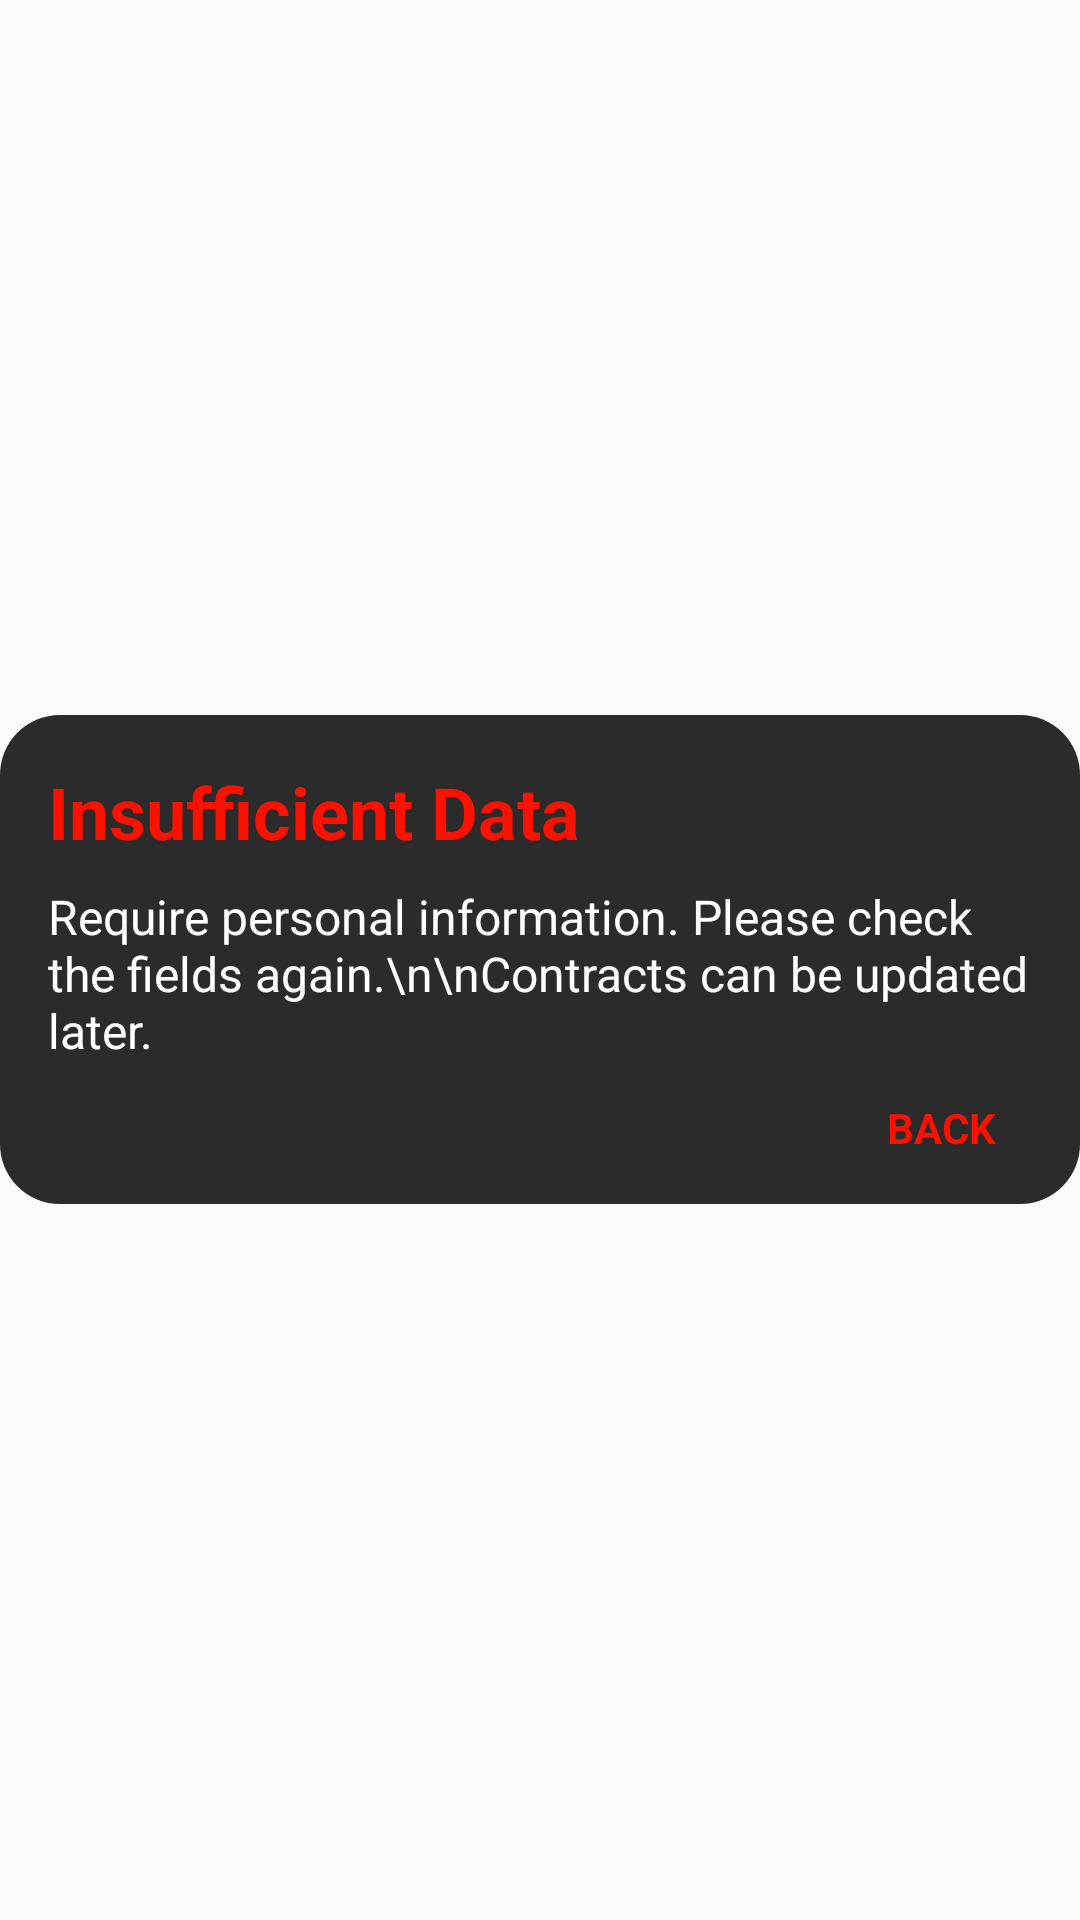

Layout XML and referenced resources for this Android screen:
<!-- AndroidManifest.xml: application theme AppTheme -->
<!-- res/layout/layout_alert_dialog.xml -->
<?xml version="1.0" encoding="utf-8"?>
<RelativeLayout xmlns:android="http://schemas.android.com/apk/res/android"
    xmlns:app="http://schemas.android.com/apk/res-auto"
    android:layout_width="match_parent"
    android:layout_height="match_parent"
    android:gravity="center">

        <LinearLayout
            android:layout_width="380dp"
            android:layout_height="wrap_content"
            android:gravity="center_vertical"
            android:background="@drawable/round_dialog_default_color"
            android:orientation="vertical"
            android:padding="@dimen/normal_padding">

            <TextView
                android:id="@+id/alert_dialog_title"
                android:layout_width="wrap_content"
                android:layout_height="wrap_content"
                android:text="Insufficient Data"
                android:textColor="@color/red"
                android:textSize="@dimen/title_text"
                android:textStyle="bold" />

            <TextView
                android:id="@+id/alert_dialog_description"
                android:layout_width="match_parent"
                android:layout_height="wrap_content"
                android:layout_marginTop="8dp"
                android:text="Require personal information. Please check the fields again.\n\nContracts can be updated later."
                android:textColor="@color/white"
                android:textSize="@dimen/normal_text" />

            <LinearLayout
                android:layout_width="wrap_content"
                android:layout_height="wrap_content"
                android:orientation="horizontal"
                android:layout_marginTop="@dimen/normal_margin"
                android:layout_marginEnd="@dimen/normal_margin"
                android:layout_gravity="end">

                <TextView
                    android:id="@+id/alert_dialog_tv_1"
                    android:layout_width="wrap_content"
                    android:layout_height="wrap_content"
                    android:layout_marginEnd="30dp"
                    android:textColor="@color/red"
                    android:textStyle="bold" />

                <TextView
                    android:id="@+id/alert_dialog_tv_2"
                    android:layout_width="wrap_content"
                    android:layout_height="wrap_content"
                    android:text="BACK"
                    android:textColor="@color/red"
                    android:textStyle="bold" />
            </LinearLayout>



        </LinearLayout>

</RelativeLayout>
<!-- resources referenced by this layout -->
<resources>
  <color name="red">#FA1201</color>
  <color name="white">#FFFFFFFF</color>
  <dimen name="normal_margin">12dp</dimen>
  <dimen name="normal_padding">16dp</dimen>
  <dimen name="normal_text">16sp</dimen>
  <dimen name="title_text">24sp</dimen>
  <!-- drawable round_dialog_default_color (drawable) -->
  <?xml version="1.0" encoding="utf-8"?>
  <shape android:shape="rectangle"
      xmlns:android="http://schemas.android.com/apk/res/android">
  
      <solid android:color="@color/dialog_color" />
      <corners android:radius="20dp" />
  
  </shape>
  <style name="AppTheme" parent="Theme.AppCompat.DayNight.NoActionBar">
          <item name="colorPrimary">@color/blue</item>
          <item name="colorPrimaryDark">@color/blue</item>
          <item name="colorAccent">@color/red</item>
          <item name="titleTextColor">@color/white</item>
  
          <item name="android:statusBarColor">@android:color/transparent</item>
          <item name="android:windowLayoutInDisplayCutoutMode" tools:ignore="NewApi">shortEdges</item>
      </style>
  <color name="dialog_color">#2b2b2b</color>
  <color name="blue">#2196F3</color>
</resources>
